Run: headless pygame with SDL's dummy video driver; simulated clock (each Clock.tick advances the game by its frame time, no real sleeping); random seed 0; keys injected as events and as key.get_pressed() state; mouse plan: one left click at the window centre at the start of phase 2, then a move to the lower-right quarter at the start of phase 3.
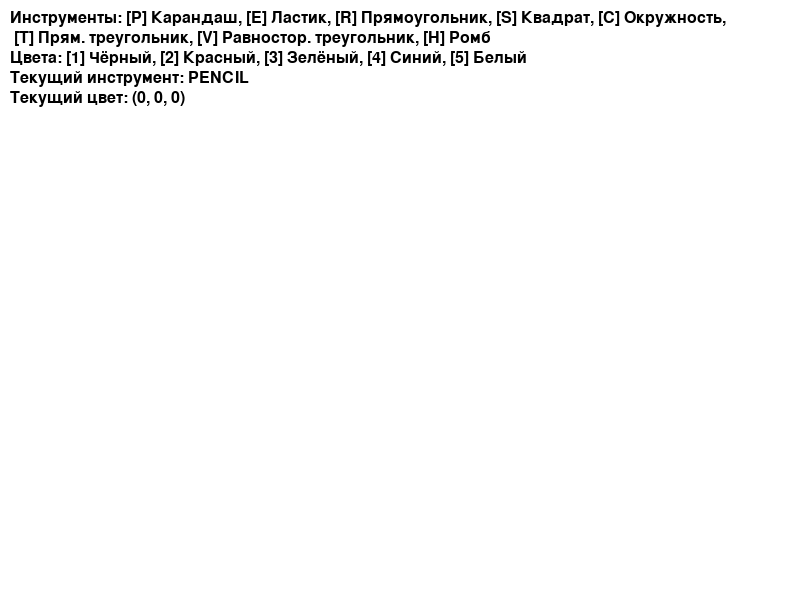
Frame 1 of 4 · flips 1–60 · no input
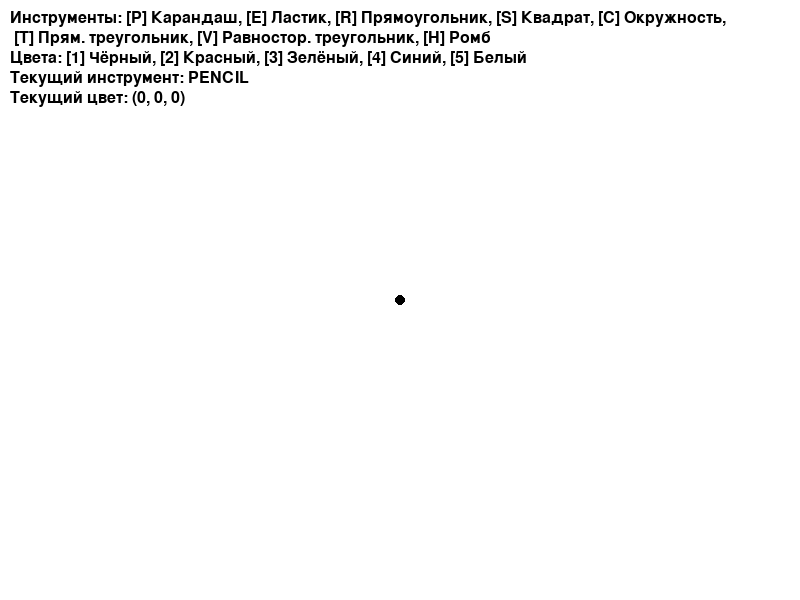
Frame 2 of 4 · flips 61–180 · clicked the window centre · tapped SPACE, RETURN · held RIGHT (→), D
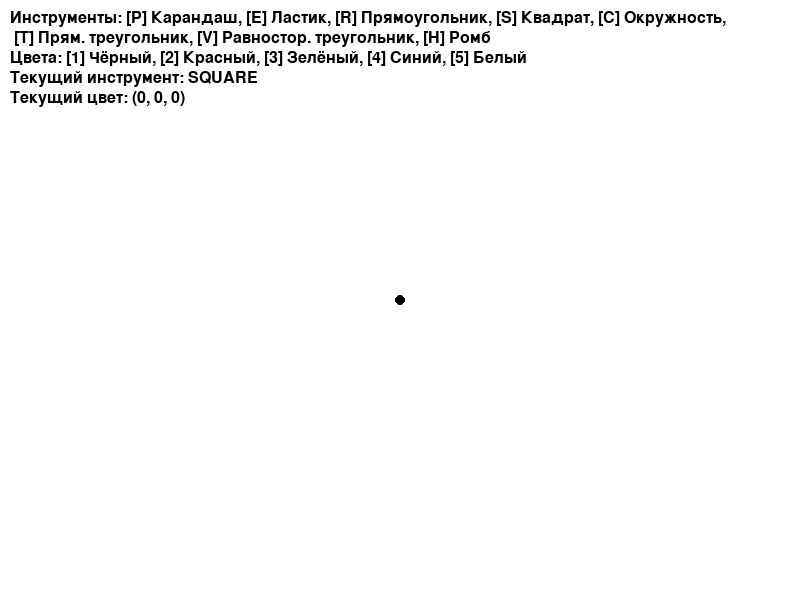
Frame 3 of 4 · flips 181–300 · moved the mouse to the lower-right quarter · held DOWN (↓), S
Frame 4 of 4 · flips 301–420 · held LEFT (←), A, UP (↑), W · screen unchanged from frame 3, image omitted

The pygame program that drew these frames:

import pygame
import math

pygame.init()

WIDTH, HEIGHT = 800, 600
win = pygame.display.set_mode((WIDTH, HEIGHT))
pygame.display.set_caption("Paint")

clock = pygame.time.Clock()

TOOL_PENCIL = "PENCIL"
TOOL_ERASER = "ERASER"
TOOL_RECTANGLE = "RECTANGLE"
TOOL_SQUARE = "SQUARE"
TOOL_CIRCLE = "CIRCLE"
TOOL_RIGHT_TRIANGLE = "RIGHT_TRIANGLE"
TOOL_EQUILATERAL_TRIANGLE = "EQUILATERAL_TRIANGLE"
TOOL_RHOMBUS = "RHOMBUS"

COLOR_BLACK = (0, 0, 0)
COLOR_WHITE = (255, 255, 255)
COLOR_RED = (255, 0, 0)
COLOR_GREEN = (0, 255, 0)
COLOR_BLUE = (0, 0, 255)

current_color = COLOR_BLACK
current_tool = TOOL_PENCIL
brush_size = 5

drawing_surface = pygame.Surface((WIDTH, HEIGHT))
drawing_surface.fill(COLOR_WHITE)

start_pos = None

font = pygame.font.SysFont(None, 24)

def draw_text(surface, text, x, y, color=COLOR_BLACK):
    img = font.render(text, True, color)
    surface.blit(img, (x, y))

def draw_right_triangle(surface, color, start_pos, end_pos, width=1):
    x1, y1 = start_pos
    x2, y2 = end_pos
    pygame.draw.line(surface, color, (x1, y1), (x2, y1), width)
    pygame.draw.line(surface, color, (x2, y1), (x2, y2), width)
    pygame.draw.line(surface, color, (x2, y2), (x1, y1), width)

def draw_equilateral_triangle(surface, color, start_pos, end_pos, width=1):
    x1, y1 = start_pos
    x2, y2 = end_pos
    h = abs(y2 - y1)
    if h == 0:
        return
    s = (2 * h) / math.sqrt(3)
    direction = -1 if y2 < y1 else 1
    xA = x2
    yA = y2
    xB = x1 - s/2
    yB = y1
    xC = x1 + s/2
    yC = y1
    if direction == 1:
        xA = x1
        yA = y1
        xB = x2 - s/2
        yB = y2
        xC = x2 + s/2
        yC = y2
    pygame.draw.line(surface, color, (xA, yA), (xB, yB), width)
    pygame.draw.line(surface, color, (xB, yB), (xC, yC), width)
    pygame.draw.line(surface, color, (xC, yC), (xA, yA), width)

def draw_rhombus(surface, color, start_pos, end_pos, width=1):
    x1, y1 = start_pos
    x2, y2 = end_pos
    cx = (x1 + x2) / 2
    cy = (y1 + y2) / 2
    top = (cx, y1)
    right = (x2, cy)
    bottom = (cx, y2)
    left = (x1, cy)
    pygame.draw.line(surface, color, top, right, width)
    pygame.draw.line(surface, color, right, bottom, width)
    pygame.draw.line(surface, color, bottom, left, width)
    pygame.draw.line(surface, color, left, top, width)

def draw_current_shape(temp_surface, shape_color, tool, start_pos, current_pos):
    if not start_pos:
        return
    x1, y1 = start_pos
    x2, y2 = current_pos
    if tool == TOOL_RECTANGLE:
        rect = pygame.Rect(min(x1,x2), min(y1,y2), abs(x2-x1), abs(y2-y1))
        pygame.draw.rect(temp_surface, shape_color, rect, 1)
    elif tool == TOOL_SQUARE:
        side = max(abs(x2 - x1), abs(y2 - y1))
        rect = pygame.Rect(x1, y1, side, side)
        if x2 < x1: 
            rect.x = x1 - side
        if y2 < y1:
            rect.y = y1 - side
        pygame.draw.rect(temp_surface, shape_color, rect, 1)
    elif tool == TOOL_CIRCLE:
        radius = int(math.dist(start_pos, current_pos))
        pygame.draw.circle(temp_surface, shape_color, start_pos, radius, 1)
    elif tool == TOOL_RIGHT_TRIANGLE:
        draw_right_triangle(temp_surface, shape_color, start_pos, current_pos, 1)
    elif tool == TOOL_EQUILATERAL_TRIANGLE:
        draw_equilateral_triangle(temp_surface, shape_color, start_pos, current_pos, 1)
    elif tool == TOOL_RHOMBUS:
        draw_rhombus(temp_surface, shape_color, start_pos, current_pos, 1)

def main():
    global current_color, current_tool, brush_size, start_pos

    running = True
    while running:
        clock.tick(60)
        mouse_pos = pygame.mouse.get_pos()
        for event in pygame.event.get():
            if event.type == pygame.QUIT:
                running = False
            if event.type == pygame.KEYDOWN:
                if event.key == pygame.K_p:
                    current_tool = TOOL_PENCIL
                elif event.key == pygame.K_e:
                    current_tool = TOOL_ERASER
                elif event.key == pygame.K_r:
                    current_tool = TOOL_RECTANGLE
                elif event.key == pygame.K_s:
                    current_tool = TOOL_SQUARE
                elif event.key == pygame.K_c:
                    current_tool = TOOL_CIRCLE
                elif event.key == pygame.K_t:
                    current_tool = TOOL_RIGHT_TRIANGLE
                elif event.key == pygame.K_v:
                    current_tool = TOOL_EQUILATERAL_TRIANGLE
                elif event.key == pygame.K_h:
                    current_tool = TOOL_RHOMBUS
                elif event.key == pygame.K_1:
                    current_color = COLOR_BLACK
                elif event.key == pygame.K_2:
                    current_color = COLOR_RED
                elif event.key == pygame.K_3:
                    current_color = COLOR_GREEN
                elif event.key == pygame.K_4:
                    current_color = COLOR_BLUE
                elif event.key == pygame.K_5:
                    current_color = COLOR_WHITE
            if event.type == pygame.MOUSEBUTTONDOWN:
                if event.button == 1:
                    start_pos = mouse_pos
                    if current_tool == TOOL_PENCIL:
                        pygame.draw.circle(drawing_surface, current_color, mouse_pos, brush_size)
                    elif current_tool == TOOL_ERASER:
                        pygame.draw.circle(drawing_surface, COLOR_WHITE, mouse_pos, brush_size)
            if event.type == pygame.MOUSEBUTTONUP:
                if event.button == 1:
                    if current_tool in [TOOL_RECTANGLE, TOOL_SQUARE, TOOL_CIRCLE,
                                        TOOL_RIGHT_TRIANGLE, TOOL_EQUILATERAL_TRIANGLE, TOOL_RHOMBUS] and start_pos:
                        temp_surface = drawing_surface.copy()
                        draw_current_shape(temp_surface, current_color, current_tool, start_pos, mouse_pos)
                        drawing_surface.blit(temp_surface, (0, 0))
                    start_pos = None

        if pygame.mouse.get_pressed()[0]:
            if current_tool == TOOL_PENCIL:
                pygame.draw.line(drawing_surface, current_color, mouse_pos, mouse_pos, brush_size)
            elif current_tool == TOOL_ERASER:
                pygame.draw.line(drawing_surface, COLOR_WHITE, mouse_pos, mouse_pos, brush_size)

        win.fill(COLOR_WHITE)
        win.blit(drawing_surface, (0, 0))

        if start_pos and pygame.mouse.get_pressed()[0]:
            temp_surface = win.copy()
            draw_current_shape(temp_surface, current_color, current_tool, start_pos, mouse_pos)
            win.blit(temp_surface, (0, 0))

        draw_text(win, "Инструменты: [P] Карандаш, [E] Ластик, [R] Прямоугольник, [S] Квадрат, [C] Окружность,", 10, 10)
        draw_text(win, " [T] Прям. треугольник, [V] Равностор. треугольник, [H] Ромб", 10, 30)
        draw_text(win, "Цвета: [1] Чёрный, [2] Красный, [3] Зелёный, [4] Синий, [5] Белый", 10, 50)
        draw_text(win, f"Текущий инструмент: {current_tool}", 10, 70)
        draw_text(win, f"Текущий цвет: {current_color}", 10, 90)

        pygame.display.update()

    pygame.quit()

if __name__ == "__main__":
    main()
